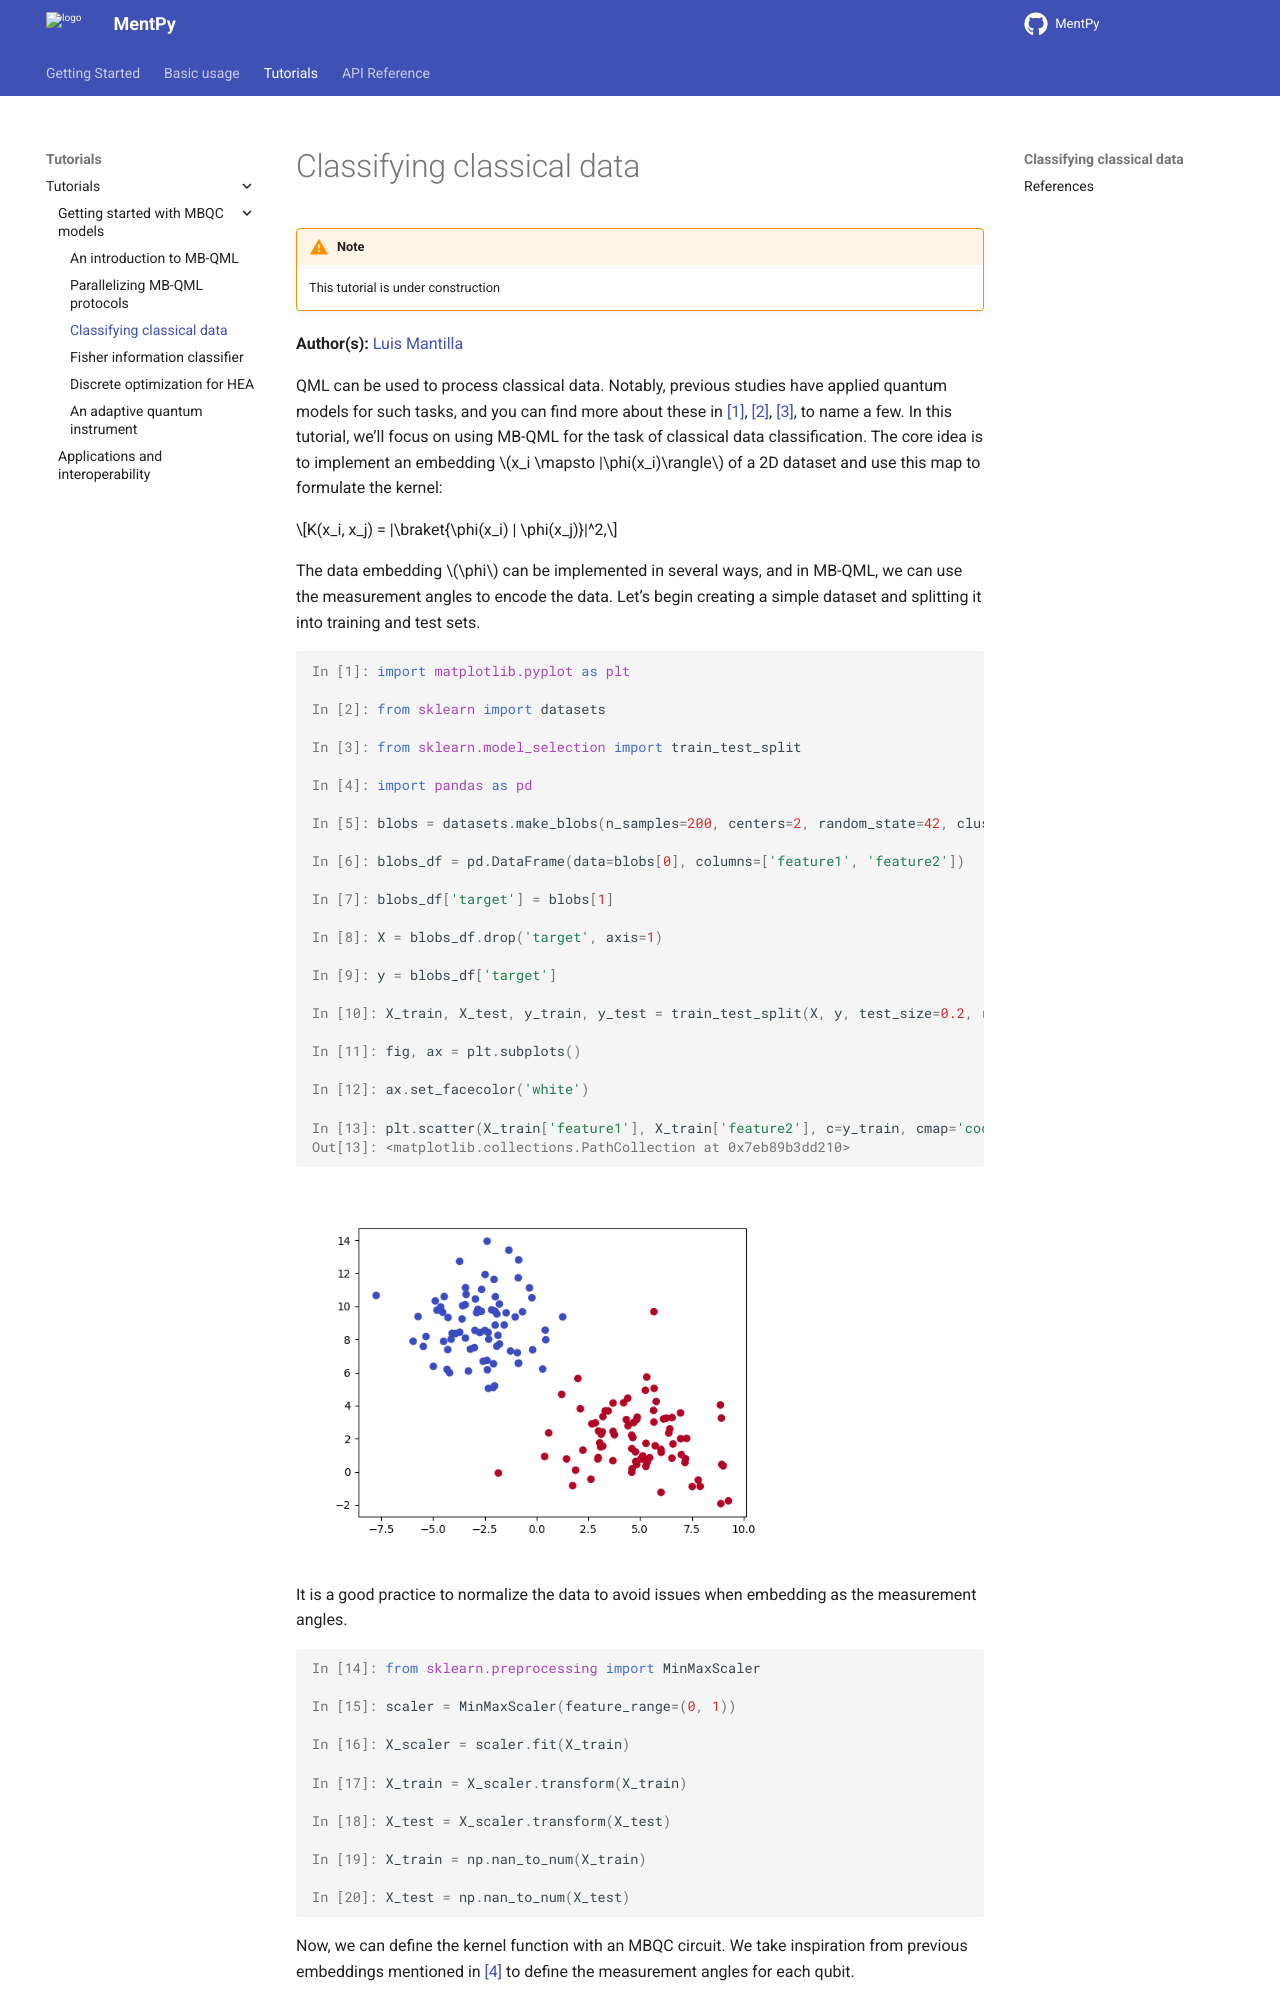

repository: mentpy/mentpy · page: tutorials/classify-classical-data.html · generator: sphinx

Classifying classical data
==========================

.. meta::
   :description: Using MBQC to classify classical data.
   :keywords: mb-qml, mbqc, measurement-based quantum machine learning, qml

.. admonition:: Note
   :class: warning
   
   This tutorial is under construction

**Author(s):** `Luis Mantilla <https://x.com/realmantilla>`_

QML can be used to process classical data. Notably, previous studies have applied quantum models 
for such tasks, and you can find more about these in [#havlicek2019]_, [#schuld2019]_, [#abbas2021]_, 
to name a few. In this tutorial, we'll focus on using MB-QML for the task of classical data 
classification. The core idea is to implement an embedding :math:`x_i \mapsto |\phi(x_i)\rangle` 
of a 2D dataset and use this map to formulate the kernel:

.. math:: K(x_i, x_j) = |\braket{\phi(x_i) | \phi(x_j)}|^2,

The data embedding :math:`\phi` can be implemented in several ways, and in MB-QML, we can use the measurement angles to encode the data. Let's begin creating a simple dataset and splitting it into training and test sets.

.. ipython:: python
   :okwarning:

   import matplotlib.pyplot as plt
   from sklearn import datasets
   from sklearn.model_selection import train_test_split
   import pandas as pd

   blobs = datasets.make_blobs(n_samples=200, centers=2, random_state=42, cluster_std=2)

   blobs_df = pd.DataFrame(data=blobs[0], columns=['feature1', 'feature2'])
   blobs_df['target'] = blobs[1]

   X = blobs_df.drop('target', axis=1)
   y = blobs_df['target']
   X_train, X_test, y_train, y_test = train_test_split(X, y, test_size=0.2, random_state=42)

   fig, ax = plt.subplots()
   ax.set_facecolor('white') 
   @savefig scatter_classical_data.png width=500px
   plt.scatter(X_train['feature1'], X_train['feature2'], c=y_train, cmap='coolwarm')


It is a good practice to normalize the data to avoid issues when embedding as the measurement angles.

.. ipython:: python

   from sklearn.preprocessing import MinMaxScaler

   scaler = MinMaxScaler(feature_range=(0, 1))
   X_scaler = scaler.fit(X_train)

   X_train = X_scaler.transform(X_train)
   X_test = X_scaler.transform(X_test)

   X_train = np.nan_to_num(X_train)
   X_test = np.nan_to_num(X_test)

Now, we can define the kernel function with an MBQC circuit. We take inspiration from previous 
embeddings mentioned in [#suzuki2020]_ to define the measurement angles for each qubit.

.. code-block:: python

   gs = mp.templates.muta(2,1, one_column=True)
   mp.draw(gs)
   ps = mp.PatternSimulator(gs, backend='numpy', window_size = 4)

   def quantum_kernel(X, Y=None):

      if Y is None:
         Y = X
